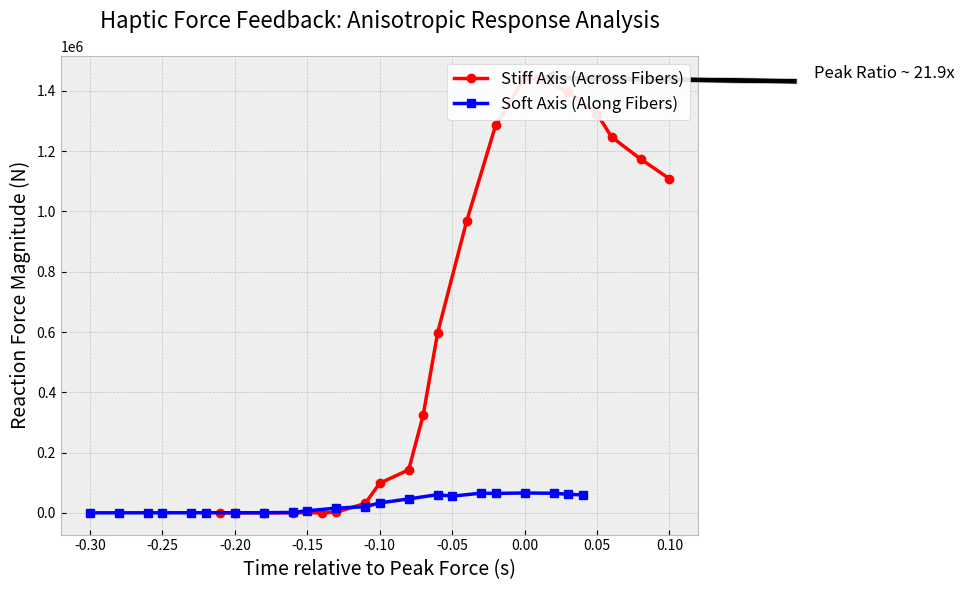

Here is the Python script that generated this plot:
import matplotlib.pyplot as plt
import numpy as np
import sys

# Hard Coded Data from your successful experiment
# Stiff Axis (E=5.0e6 approx, based on high force)
t_hard = [1.35, 1.36, 1.38, 1.40, 1.42, 1.43, 1.45, 1.46, 1.48, 1.49, 1.50, 1.52, 1.54, 1.56, 1.57, 1.59, 1.61, 1.62, 1.64, 1.66]
f_hard = [0, 15, 12, 23, 43, 2123, 31130, 98197, 142634, 323993, 597994, 967817, 1285680, 1444520, 1440320, 1397560, 1324670, 1247420, 1174370, 1108540]

# Soft Axis (E=1.0e6 approx)
t_soft = [1.46, 1.48, 1.50, 1.51, 1.53, 1.54, 1.56, 1.58, 1.60, 1.61, 1.63, 1.65, 1.66, 1.68, 1.70, 1.71, 1.73, 1.74, 1.76, 1.78, 1.79, 1.80]
f_soft = [0, 61, 117, 169, 214, 252, 284, 310, 1288, 6648, 15545, 20216, 32936, 46099, 60343, 55232, 65255, 64377, 65829, 64871, 61688, 59374]

# Align peaks for better comparison
peak_idx_hard = np.argmax(f_hard)
peak_idx_soft = np.argmax(f_soft)
t_hard_aligned = [t - t_hard[peak_idx_hard] for t in t_hard]
t_soft_aligned = [t - t_soft[peak_idx_soft] for t in t_soft]

# Set up the plot style
plt.style.use('bmh') # Use a clean style
fig, ax = plt.subplots(figsize=(10, 6))

# Plot lines
ax.plot(t_hard_aligned, f_hard, 'r-o', label='Stiff Axis (Across Fibers)', linewidth=2.5, markersize=6)
ax.plot(t_soft_aligned, f_soft, 'b-s', label='Soft Axis (Along Fibers)', linewidth=2.5, markersize=6)

# Labels and Title
ax.set_title('Haptic Force Feedback: Anisotropic Response Analysis', fontsize=16, pad=20)
ax.set_xlabel('Time relative to Peak Force (s)', fontsize=14)
ax.set_ylabel('Reaction Force Magnitude (N)', fontsize=14)

# Add grid and legend
ax.grid(True, linestyle='--', alpha=0.7)
ax.legend(fontsize=12, loc='upper right', frameon=True, facecolor='white', framealpha=0.9)

# Annotate the difference
max_hard = max(f_hard)
max_soft = max(f_soft)
ratio = max_hard / max_soft
ax.annotate(f'Peak Ratio ~ {ratio:.1f}x', 
            xy=(0, max_hard), 
            xytext=(0.2, max_hard),
            arrowprops=dict(facecolor='black', shrink=0.05),
            fontsize=12)

# Save
output_file = 'Fig5_Anisotropy_Experiment.png'
plt.tight_layout()
plt.savefig(output_file, dpi=300)
print(f"Chart generated successfully: {output_file}")
